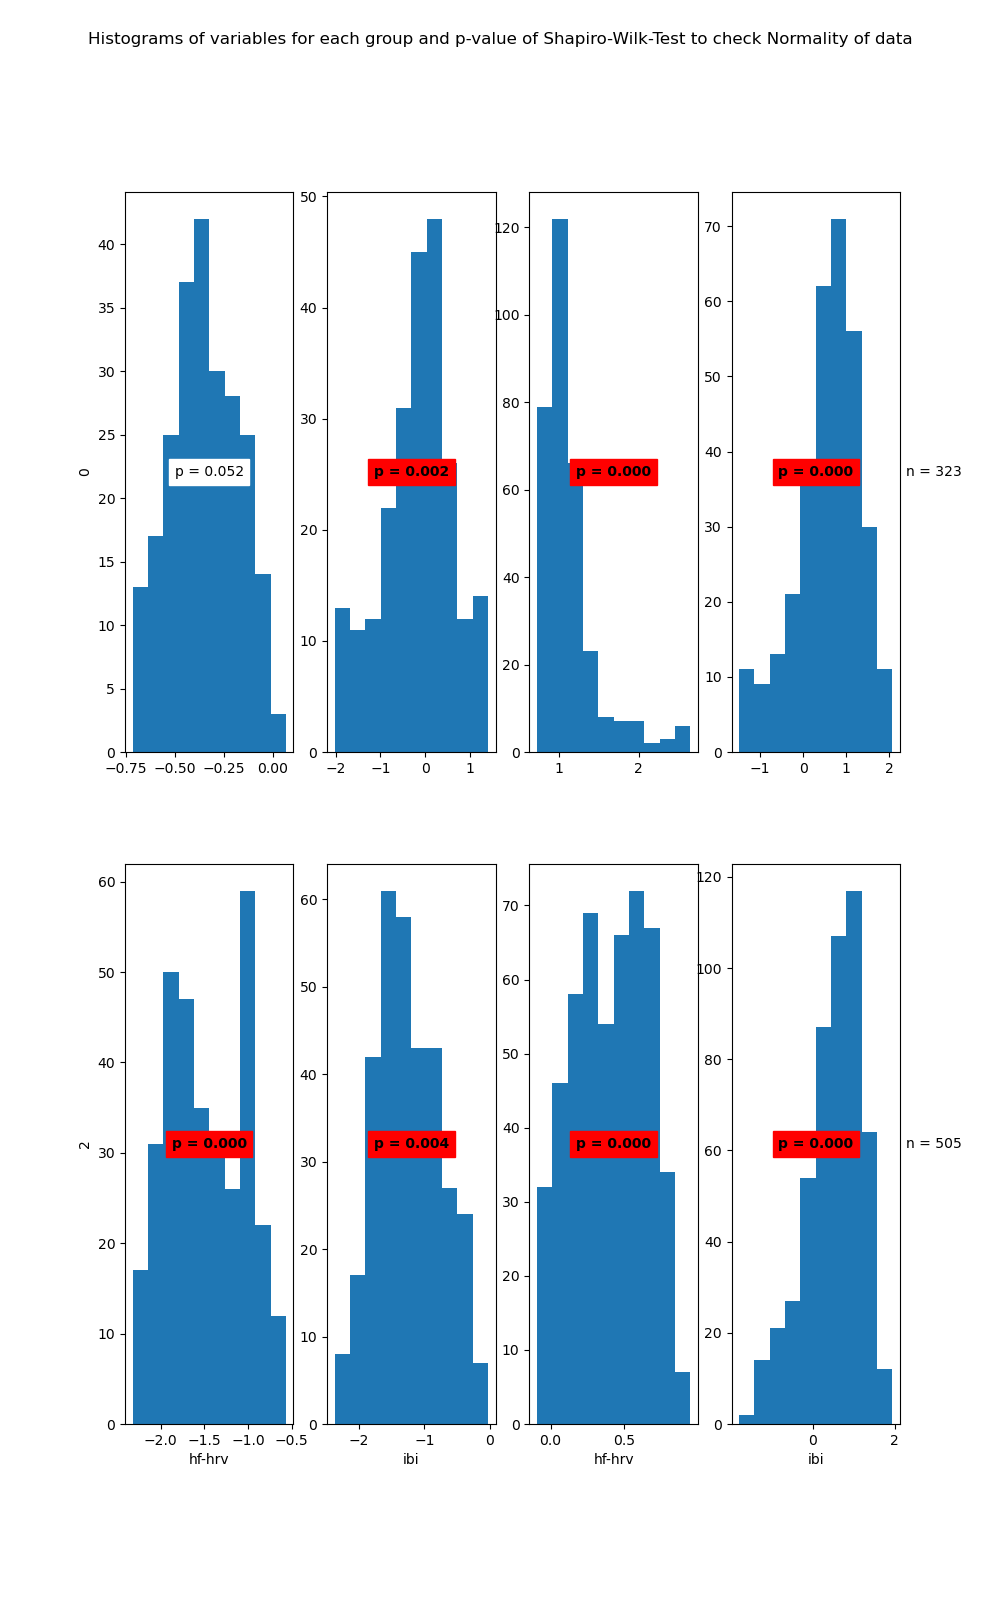

The file beside this chart, header and first rows:
State	Variable	Statistic	Samples	p-value	Significance
0	hf-hrv	0.99	234	0.052	False
0	ibi	0.98	234	0.002	True
1	hf-hrv	0.77	323	0.0	True
1	ibi	0.96	323	0.0	True
2	hf-hrv	0.96	330	0.0	True
2	ibi	0.99	330	0.004	True
3	hf-hrv	0.98	505	0.0	True
3	ibi	0.97	505	0.0	True
